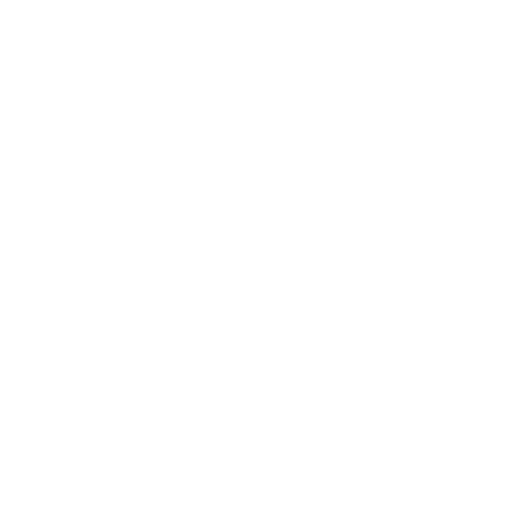
t = 0.00 s
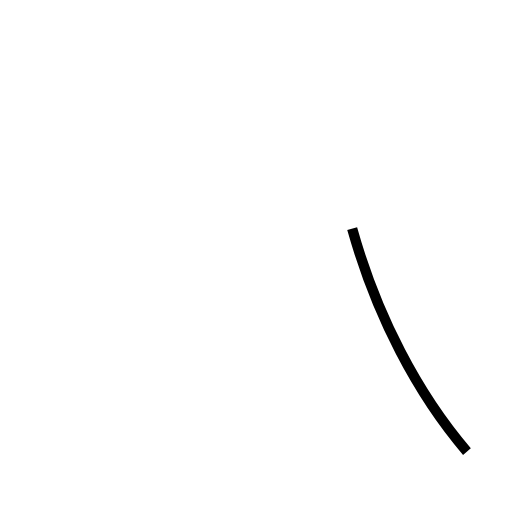
t = 0.74 s
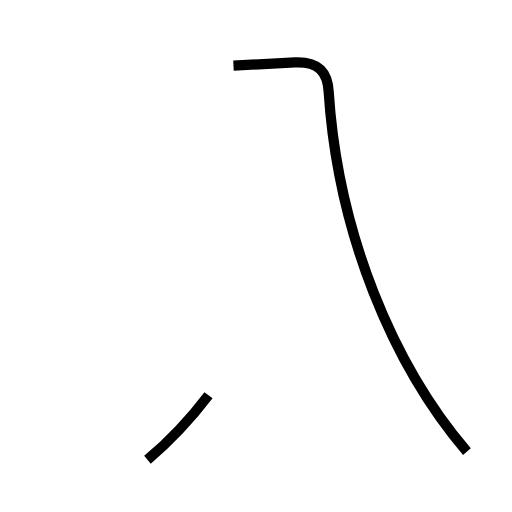
t = 1.74 s
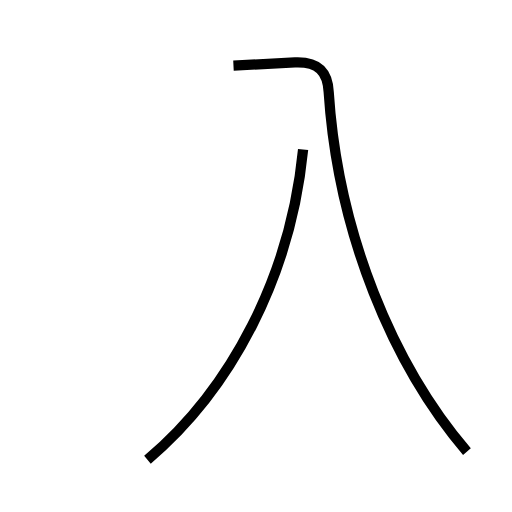
t = 2.52 s
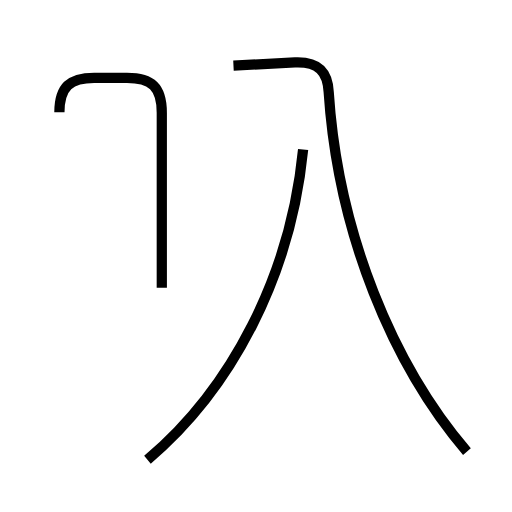
t = 3.47 s
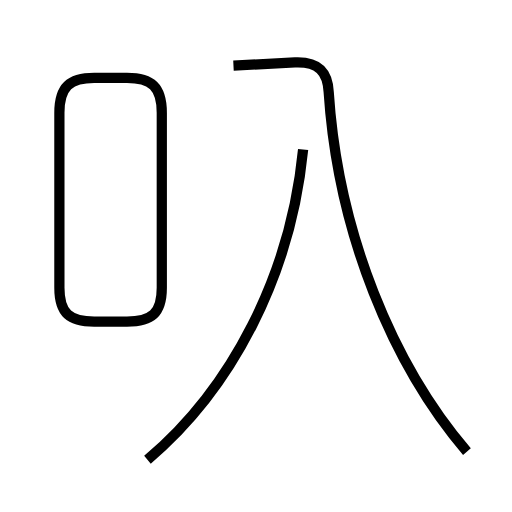
t = 4.41 s

The animated SVG that drew these frames (rendered in a browser with its animation timeline set to each time). Animation: 3 SMIL elements (animate=3); one cycle of 4.41 s.

<?xml version='1.0' encoding='utf-8'?>
<svg viewBox="0.0 -6.0 50.0 50.0" version="1.1" xmlns="http://www.w3.org/2000/svg"><rect x="-1000" y="-1000" width="2000" height="2000" stroke="white" fill="white" /><g style="fill:none;stroke:#000000;stroke-width:1"><path d="M 45.6 0.1 C 38.4 -8.3 33.0 -21.2 32.1 -35.0 C 32.0 -37.0 31.1 -38.0 28.8 -37.9 L 22.8 -37.6 " transform="translate(0.0 38.0)" stroke-dasharray="49.30818765103632" stroke-dashoffset="49.30818765103632"><animate attributeName="stroke-dashoffset" from="49.30818765103632" to="0" dur="1.4792456295310896s" begin="0s" fill="freeze" /></path><path d="M 14.4 0.9 C 22.6 -6.0 28.4 -17.1 29.6 -29.4 " transform="translate(0.0 38.0)" stroke-dasharray="34.733365949249155" stroke-dashoffset="34.733365949249155"><animate attributeName="stroke-dashoffset" from="34.733365949249155" to="0" dur="1.0420009784774746s" begin="1.4792456295310896s" fill="freeze" /></path><path d="M 15.8 -15.9 L 15.8 -33.0 C 15.8 -35.5 14.8 -36.4 12.4 -36.4 L 9.2 -36.4 C 6.8 -36.4 5.8 -35.5 5.8 -33.0 L 5.8 -15.9 C 5.8 -13.4 6.8 -12.6 9.2 -12.6 L 12.4 -12.6 C 14.8 -12.6 15.8 -13.4 15.8 -15.9 Z" transform="translate(0.0 38.0)" stroke-dasharray="62.90746391938033" stroke-dashoffset="62.90746391938033"><animate attributeName="stroke-dashoffset" from="62.90746391938033" to="0" dur="1.8872239175814098s" begin="2.521246608008564s" fill="freeze" /></path></g></svg>
